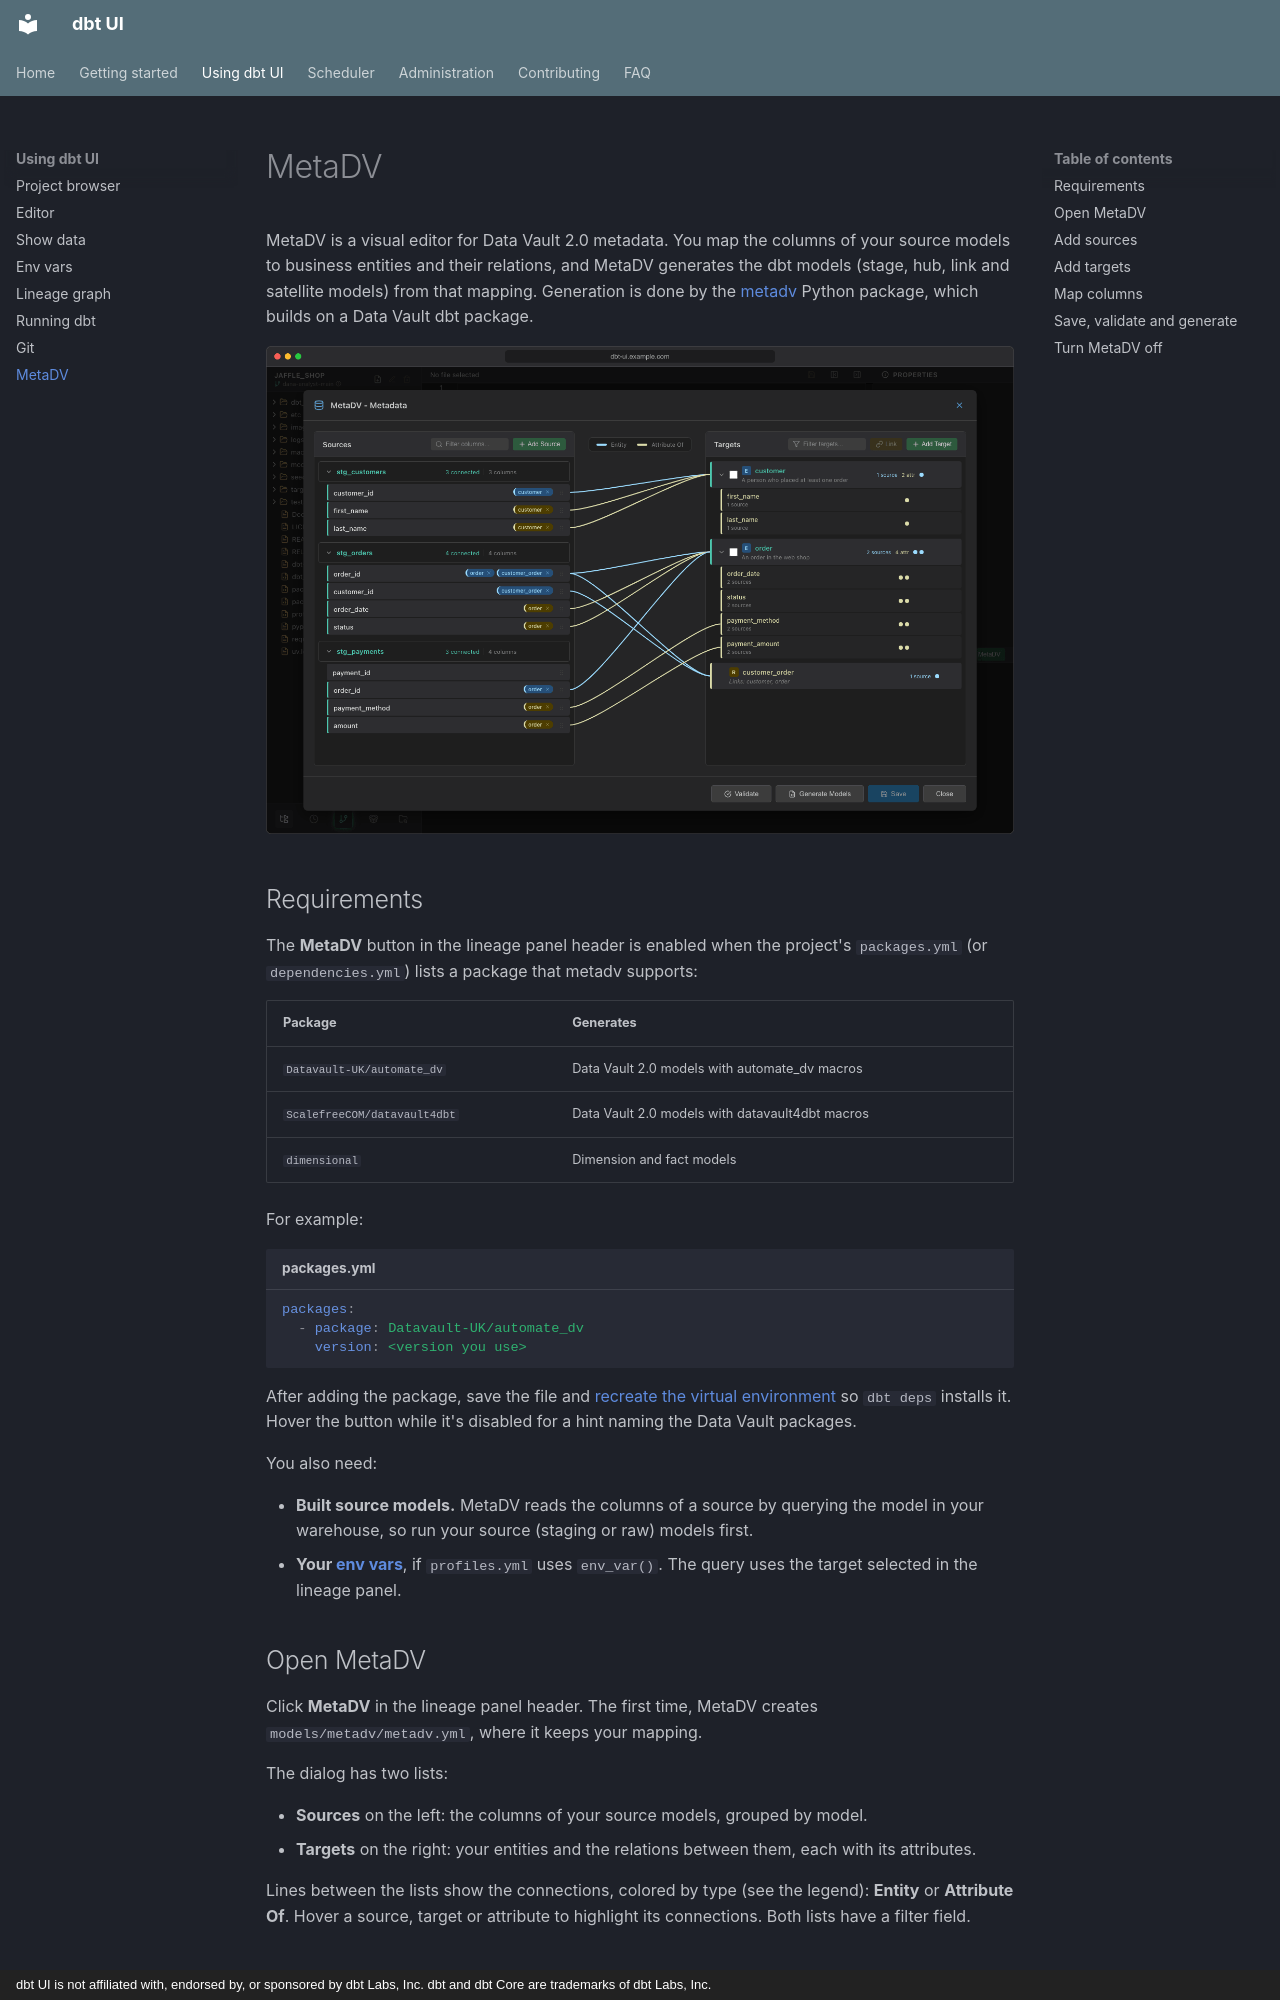

repository: data-diving/dbt-ui · page: using/metadv/index.html · generator: mkdocs · copyright: dbt UI is not affiliated with, endorsed by, or sponsored by dbt Labs, Inc. dbt and dbt Core are trademarks of dbt Labs, Inc.

# MetaDV

MetaDV is a visual editor for Data Vault 2.0 metadata. You map the columns of your source models to business entities and their relations, and MetaDV generates the dbt models (stage, hub, link and satellite models) from that mapping. Generation is done by the [metadv](https://pypi.org/project/metadv/) Python package, which builds on a Data Vault dbt package.

![MetaDV dialog with source model columns on the left, entities and a relation on the right, and colored lines connecting them](../images/screens/using-metadv.png)

## Requirements

The **MetaDV** button in the lineage panel header is enabled when the project's `packages.yml` (or `dependencies.yml`) lists a package that metadv supports:

| Package | Generates |
| --- | --- |
| `Datavault-UK/automate_dv` | Data Vault 2.0 models with automate_dv macros |
| `ScalefreeCOM/datavault4dbt` | Data Vault 2.0 models with datavault4dbt macros |
| `dimensional` | Dimension and fact models |

For example:

```yaml title="packages.yml"
packages:
  - package: Datavault-UK/automate_dv
    version: <version you use>
```

After adding the package, save the file and [recreate the virtual environment](../getting-started/first-project.md#3-create-the-virtual-environment) so `dbt deps` installs it. Hover the button while it's disabled for a hint naming the Data Vault packages.

You also need:

- **Built source models.** MetaDV reads the columns of a source by querying the model in your warehouse, so run your source (staging or raw) models first.
- **Your [env vars](env-vars.md)**, if `profiles.yml` uses `env_var()`. The query uses the target selected in the lineage panel.

## Open MetaDV

Click **MetaDV** in the lineage panel header. The first time, MetaDV creates `models/metadv/metadv.yml`, where it keeps your mapping.

The dialog has two lists:

- **Sources** on the left: the columns of your source models, grouped by model.
- **Targets** on the right: your entities and the relations between them, each with its attributes.

Lines between the lists show the connections, colored by type (see the legend): **Entity** or **Attribute Of**. Hover a source, target or attribute to highlight its connections. Both lists have a filter field.

## Add sources

1. Click **Add Source**.
2. Enter the **Model Name** of an existing dbt model, for example `raw_customers`.
3. Click **Add Source**. MetaDV queries one row of the model to read its column names.

Next to each source you can **Refresh columns from database** (after the model changed), **Edit source** (rename it; existing connections follow) and **Delete source**.
